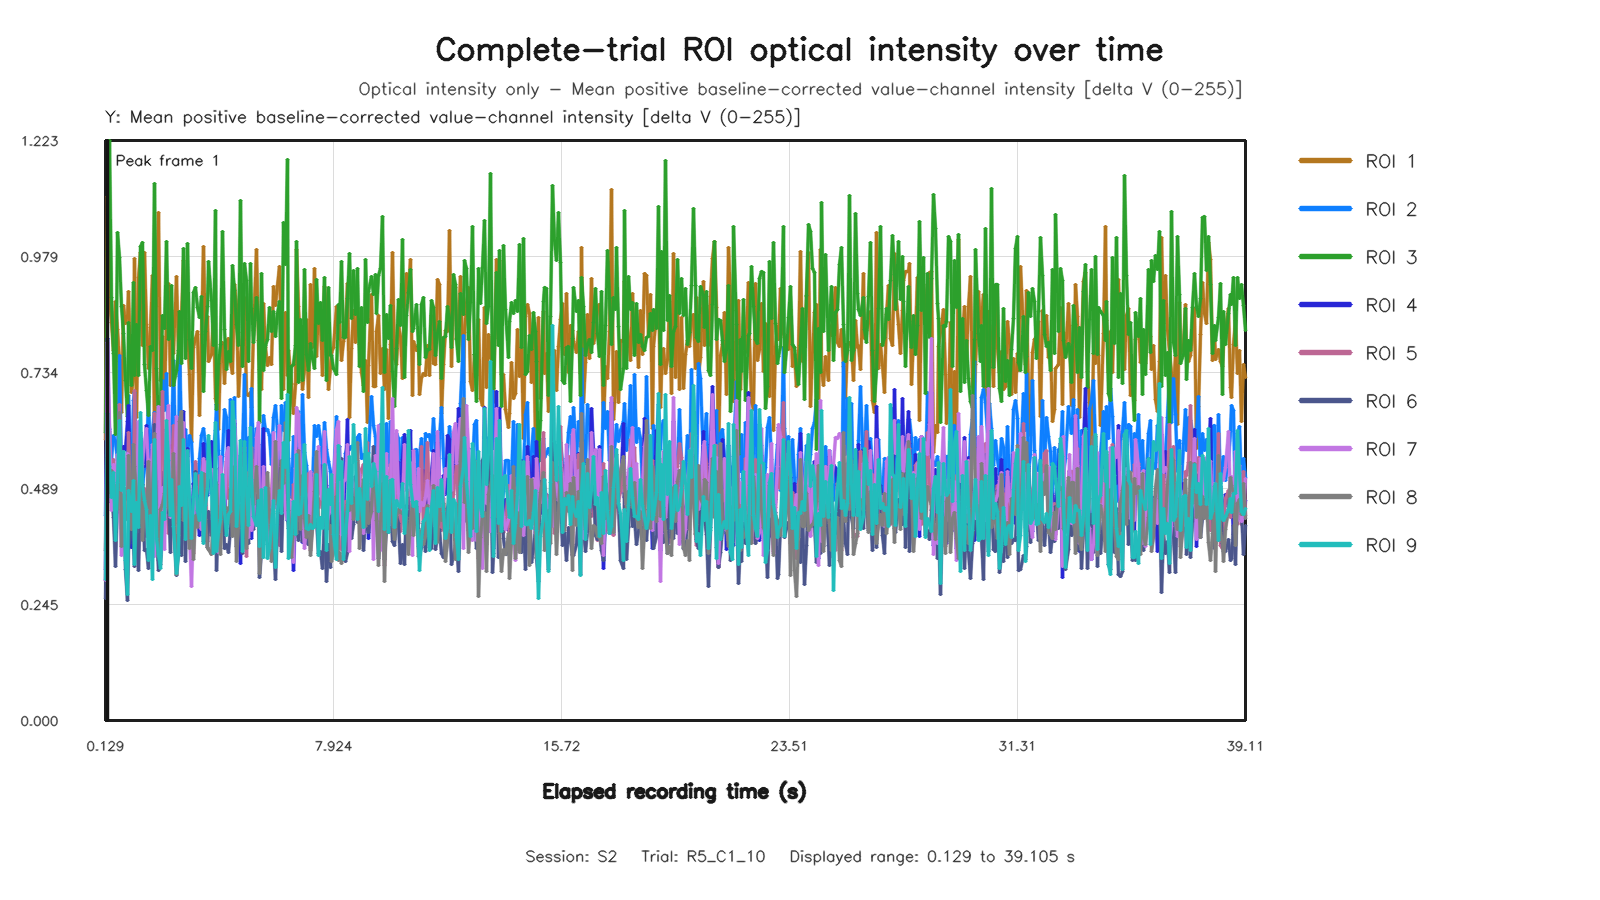

Data behind this chart, as committed beside it:
capture_frame_id, elapsed_time_s, roi1_value, roi2_value, roi3_value, roi4_value, roi5_value, roi6_value, roi7_value, roi8_value, roi9_value
0, 0.1286, 0.5917, 0.432, 0.607, 0.3192, 0.2947, 0.2568, 0.2962, 0.3586, 0.2981
1, 0.208, 1.104, 0.6679, 0.9892, 0.8051, 0.6103, 0.4945, 0.7977, 0.5547, 0.6474
2, 0.2719, 0.8915, 0.6138, 1.223, 0.5738, 0.6096, 0.4895, 0.6163, 0.4807, 0.5365
3, 0.3361, 0.8395, 0.553, 0.8928, 0.4602, 0.5164, 0.4824, 0.4423, 0.5273, 0.4703
4, 0.3999, 0.7794, 0.6013, 0.7737, 0.5382, 0.5499, 0.4288, 0.5394, 0.4859, 0.5237
5, 0.4641, 0.8845, 0.5879, 0.604, 0.4881, 0.4992, 0.3238, 0.5015, 0.4471, 0.3796
6, 0.5279, 0.8238, 0.5482, 1.028, 0.5298, 0.4376, 0.466, 0.5611, 0.445, 0.5014
7, 0.6087, 0.7568, 0.7698, 0.9774, 0.5515, 0.6654, 0.6044, 0.4889, 0.6493, 0.6334
8, 0.6731, 0.6496, 0.5205, 0.8742, 0.4046, 0.4793, 0.4508, 0.3489, 0.3678, 0.4846
9, 0.7363, 0.876, 0.5226, 0.8164, 0.5769, 0.4618, 0.4755, 0.5679, 0.476, 0.5674
10, 0.8001, 0.8365, 0.5093, 0.7176, 0.5724, 0.4903, 0.3179, 0.4967, 0.4242, 0.337
11, 0.8641, 0.8546, 0.5536, 0.6418, 0.6315, 0.4666, 0.2535, 0.5625, 0.4255, 0.2663
12, 0.928, 0.9045, 0.6855, 0.839, 0.6646, 0.6069, 0.363, 0.4638, 0.558, 0.4852
13, 1.008, 0.6922, 0.4823, 0.706, 0.3642, 0.4146, 0.4147, 0.4239, 0.4018, 0.4407
14, 1.072, 0.721, 0.6746, 0.9241, 0.4662, 0.4272, 0.3723, 0.4647, 0.5817, 0.5061
15, 1.136, 0.974, 0.6921, 0.7279, 0.537, 0.6959, 0.3241, 0.5348, 0.5362, 0.33
16, 1.2, 0.6395, 0.5148, 0.8361, 0.4079, 0.459, 0.4073, 0.4248, 0.4784, 0.4594
17, 1.264, 0.9341, 0.5231, 0.7279, 0.5689, 0.4496, 0.3161, 0.6296, 0.4152, 0.4066
18, 1.328, 0.9873, 0.6082, 0.9991, 0.5952, 0.4482, 0.4749, 0.4761, 0.5124, 0.6491
19, 1.408, 0.7899, 0.4907, 1.007, 0.5701, 0.4189, 0.4973, 0.5392, 0.3798, 0.4956
20, 1.472, 0.9874, 0.5304, 0.7504, 0.5347, 0.4888, 0.3593, 0.5866, 0.4664, 0.4639
21, 1.536, 0.8347, 0.532, 0.6961, 0.622, 0.389, 0.3603, 0.6163, 0.433, 0.445
22, 1.6, 0.7434, 0.6842, 0.6442, 0.507, 0.55, 0.3201, 0.5303, 0.5468, 0.3374
23, 1.664, 0.8293, 0.5307, 0.7888, 0.5309, 0.3935, 0.4768, 0.494, 0.4152, 0.4324
24, 1.728, 0.9393, 0.6108, 0.7812, 0.5724, 0.4856, 0.3562, 0.5812, 0.4835, 0.2983
25, 1.808, 0.6167, 0.6493, 1.132, 0.3563, 0.6465, 0.6246, 0.3462, 0.6057, 0.5934
26, 1.873, 0.8722, 0.5868, 0.7421, 0.5249, 0.4389, 0.406, 0.5711, 0.4115, 0.383
27, 1.937, 1.071, 0.4556, 0.6308, 0.6012, 0.3366, 0.3174, 0.6614, 0.3459, 0.3511
28, 2, 0.7177, 0.5613, 0.6737, 0.4685, 0.4922, 0.328, 0.3498, 0.4453, 0.3215
29, 2.064, 0.8097, 0.7161, 0.8534, 0.5235, 0.693, 0.4043, 0.4921, 0.4554, 0.4384
30, 2.144, 0.6603, 0.6539, 0.8267, 0.427, 0.4629, 0.4463, 0.3611, 0.4794, 0.4245
31, 2.208, 0.8575, 0.7325, 1.009, 0.6147, 0.474, 0.4394, 0.6083, 0.5493, 0.6327
32, 2.272, 0.9213, 0.5524, 0.8043, 0.529, 0.3934, 0.4653, 0.6647, 0.4491, 0.5484
33, 2.336, 0.7068, 0.502, 0.8164, 0.4564, 0.4579, 0.3535, 0.4284, 0.4317, 0.4328
34, 2.401, 0.8648, 0.5864, 0.9184, 0.5798, 0.5255, 0.48, 0.5302, 0.4532, 0.5076
35, 2.464, 0.7739, 0.7597, 0.7065, 0.4287, 0.6232, 0.4181, 0.4513, 0.5627, 0.4092
36, 2.544, 0.9368, 0.4818, 0.7389, 0.6127, 0.4889, 0.3048, 0.6403, 0.3081, 0.3093
37, 2.608, 0.7694, 0.475, 0.7808, 0.5635, 0.4145, 0.3567, 0.5495, 0.3901, 0.3509
38, 2.672, 0.7257, 0.7976, 0.8617, 0.4123, 0.595, 0.4236, 0.478, 0.6301, 0.4944
39, 2.736, 0.8504, 0.5949, 0.7533, 0.5635, 0.5694, 0.3485, 0.5755, 0.6527, 0.4535
40, 2.8, 0.9707, 0.5348, 0.9963, 0.6518, 0.4522, 0.5069, 0.6289, 0.4213, 0.5929
41, 2.865, 0.8469, 0.6144, 0.7625, 0.4571, 0.4948, 0.3359, 0.4293, 0.5064, 0.3826
42, 2.944, 0.825, 0.5575, 1.005, 0.5743, 0.4234, 0.5211, 0.4818, 0.4427, 0.5697
43, 3.008, 0.7297, 0.6002, 0.8031, 0.3991, 0.4309, 0.4312, 0.3969, 0.3638, 0.4701
44, 3.072, 0.5874, 0.5861, 0.7433, 0.4034, 0.4394, 0.3635, 0.2823, 0.4352, 0.3828
45, 3.136, 0.7875, 0.4985, 0.9021, 0.4996, 0.3524, 0.3985, 0.4227, 0.3389, 0.4729
46, 3.2, 0.8058, 0.5412, 0.9129, 0.432, 0.5455, 0.5258, 0.4937, 0.4316, 0.5214
47, 3.264, 0.8201, 0.4491, 0.8718, 0.4376, 0.4789, 0.4415, 0.4492, 0.408, 0.4422
48, 3.344, 0.6428, 0.5532, 0.8496, 0.3903, 0.5164, 0.4436, 0.4106, 0.4589, 0.4209
49, 3.408, 0.8146, 0.6001, 0.8941, 0.4625, 0.5036, 0.4623, 0.4028, 0.4397, 0.5229
50, 3.472, 1.0, 0.6168, 0.6941, 0.5838, 0.5488, 0.377, 0.5519, 0.5214, 0.3726
51, 3.538, 0.8038, 0.5811, 0.8194, 0.4995, 0.5078, 0.4207, 0.5248, 0.4234, 0.4539
52, 3.6, 0.8513, 0.4934, 0.8727, 0.4736, 0.3779, 0.3652, 0.5469, 0.3649, 0.4892
53, 3.664, 0.7582, 0.565, 0.9671, 0.5221, 0.4331, 0.4399, 0.5127, 0.361, 0.6004
54, 3.744, 0.7727, 0.4783, 0.8866, 0.589, 0.4349, 0.3899, 0.5294, 0.3509, 0.4852
55, 3.808, 0.8656, 0.5707, 0.7919, 0.5264, 0.4901, 0.398, 0.5273, 0.4565, 0.3524
56, 3.88, 0.6798, 0.6114, 1.075, 0.451, 0.462, 0.5324, 0.473, 0.4899, 0.6285
57, 3.936, 0.6663, 0.6657, 0.6552, 0.4488, 0.501, 0.3164, 0.4736, 0.4984, 0.3572
58, 4, 0.614, 0.5687, 0.752, 0.4624, 0.4353, 0.4502, 0.3549, 0.4122, 0.3962
59, 4.066, 0.7693, 0.4959, 0.7927, 0.5327, 0.3994, 0.4001, 0.5576, 0.3494, 0.423
... 525 more rows
